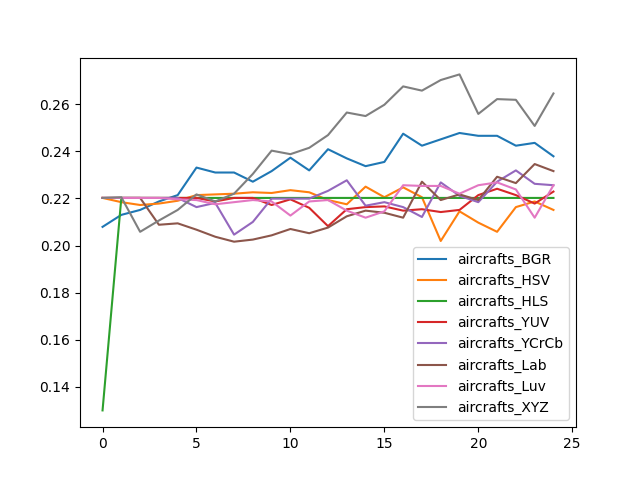

The data file committed next to this chart (first rows):
, aircrafts_BGR, aircrafts_HSV, aircrafts_HLS, aircrafts_YUV, aircrafts_YCrCb, aircrafts_Lab, aircrafts_Luv, aircrafts_XYZ
0, 0.2079, 0.2202, 0.1299, 0.2202, 0.2202, 0.2202, 0.2202, 0.2202
1, 0.213, 0.2184, 0.2202, 0.2202, 0.2202, 0.2202, 0.2202, 0.2205
2, 0.2151, 0.2172, 0.2202, 0.2202, 0.2202, 0.2202, 0.2202, 0.2058
3, 0.2187, 0.2178, 0.2202, 0.2202, 0.2202, 0.2088, 0.2202, 0.2106
4, 0.2214, 0.219, 0.2202, 0.2202, 0.2202, 0.2094, 0.2196, 0.2151
5, 0.2331, 0.2214, 0.2202, 0.2202, 0.2163, 0.2067, 0.2193, 0.2217
6, 0.231, 0.2217, 0.2202, 0.2187, 0.2181, 0.2037, 0.2175, 0.2187
7, 0.231, 0.222, 0.2202, 0.2202, 0.2046, 0.2016, 0.2184, 0.222
8, 0.2271, 0.2226, 0.2202, 0.2202, 0.21, 0.2025, 0.2193, 0.2304
9, 0.2316, 0.2223, 0.2202, 0.2172, 0.2199, 0.2043, 0.2187, 0.2403
10, 0.2373, 0.2235, 0.2202, 0.2196, 0.2199, 0.207, 0.2127, 0.2388
11, 0.2319, 0.2226, 0.2202, 0.216, 0.2199, 0.2052, 0.2187, 0.2415
12, 0.2409, 0.2193, 0.2202, 0.2082, 0.2232, 0.2076, 0.2193, 0.2469
13, 0.237, 0.2175, 0.2202, 0.2154, 0.2277, 0.2124, 0.2148, 0.2565
14, 0.2337, 0.225, 0.2202, 0.2163, 0.2169, 0.2148, 0.2118, 0.255
15, 0.2355, 0.2205, 0.2202, 0.2166, 0.2184, 0.2139, 0.2145, 0.2598
16, 0.2475, 0.2247, 0.2202, 0.2148, 0.2163, 0.2118, 0.2256, 0.2676
17, 0.2424, 0.2205, 0.2202, 0.2154, 0.2121, 0.2271, 0.2253, 0.2658
18, 0.2451, 0.2019, 0.2202, 0.2142, 0.2268, 0.2193, 0.2253, 0.2703
19, 0.2478, 0.2145, 0.2202, 0.2151, 0.2211, 0.2217, 0.222, 0.2727
20, 0.2466, 0.2097, 0.2202, 0.2214, 0.2184, 0.2193, 0.2256, 0.2559
21, 0.2466, 0.2058, 0.2202, 0.2241, 0.2271, 0.2292, 0.2268, 0.2622
22, 0.2424, 0.2163, 0.2202, 0.2214, 0.2319, 0.2265, 0.2238, 0.2619
23, 0.2436, 0.2187, 0.2202, 0.2178, 0.2262, 0.2346, 0.2118, 0.2508
24, 0.2379, 0.2151, 0.2202, 0.2229, 0.2256, 0.2316, 0.2256, 0.2646
